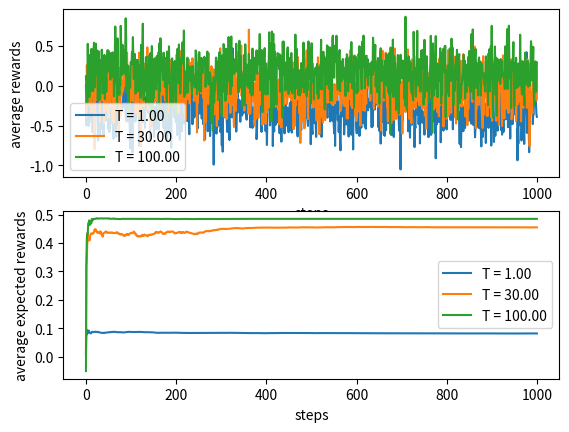

Recreate this plot in Python.
import time
from matplotlib.pyplot import xlabel 
import numpy as np
import matplotlib.pylab as plt
import random
import argparse

class TenArmedTestbed:
    def __init__(self):
        self.num_k = 10 # 10-armed bandits
        self.num_runs = 20
        self.num_steps = 1000

    def ε_greedy(self, q_estimated, ε):
        """ when ε=0, it is greedy """
        p = np.random.uniform(0, 1)
        if (p < ε):
            a = np.random.choice(range(self.num_k))
        else:
            a = np.argmax(np.array(q_estimated))
        # get expected reward
        # NOTE: this expected reward is the ground truth approximation of the reward bandit received
        expected_r =  (1-ε)*self.q_true[np.argmax(q_estimated)]  + ε*np.mean(self.q_true)
        return a, expected_r
    
    def UCB_actionSelection(self, q_estimated, c, t, N_a):
        a = np.argmax(q_estimated + c*np.sqrt(np.log(t+1)/(N_a+1e-9)))  
        expected_r =  self.q_true[a]
        return a, expected_r
    
    def Boltzmann_exploration(self, q_estimated, T):
        """T: temperature"""
        P = np.zeros(self.num_k)
        sum = 0
        for a in range(self.num_k):
            sum += np.exp(q_estimated[a]*T)
        for a in range(self.num_k):
            P[a] = np.exp(q_estimated[a]*T)/sum
        a = np.random.choice(self.num_k, 1, p=P)[0]
        expected_r = 0
        for a in range(self.num_k):
            expected_r += P[a]*self.q_true[a]
        return a, expected_r

    # TODO: fix some numeric issues
    # FIXME: buggy implementation  
    def gradient_method(self, α, action_selection, r, R_thisRun, t):
        H = np.ones(self.num_k)
        π = [0]*self.num_k
        for a in range(self.num_k):
            π[a] = np.exp(H[a]) / np.sum(H)
        a = random.choices(range(self.num_k), π)[0]
        if t <= 1:
            r_ave = 0
        else:
            R_prevRun = R_thisRun
            R_prevRun.pop()
            r_ave = sum(R_prevRun)/(t-1)
        if action_selection == "gradient_baseline":
            H = H - α*(r - r_ave) * np.array(π)
            H[a] = H[a] + α*(r - r_ave) * (1 - π[a])
        if action_selection == "gradient_noBaseline":
            H = H - α * r * np.array(π)
            H[a] = H[a] + α * r * (1 - π[a])

    def run_bandits(self, update_method, action_selection, init_method):
        """ 
        update_method: "sample_average", "incremental"
        action_selection[0] dentotes names: "ε_greedy", "UCB", "Boltzmann", "gradient_baseline", "gradient_noBaseline"
        action_selection[0] dentotes parameters: ε,       c,    temperature,    ...,                 ...
        init_method[0] denotes name: "optimistic", "realistic"
        init_method[1] denotes value: some specific value, none (0 by default)
        """
        R_allRun = []
        expected_R_allRun = []
        ifOptimalAction_allRun = []

        ## start each run
        for run in range(self.num_runs):
            ## initialization
            self.q_true = np.random.normal(0, 1, self.num_k)
            # init of estimation Q
            if init_method[0] == "realistic":
                q_estimated = np.zeros(self.num_k)
            elif init_method[0] == "optimistic":
                mul = init_method[1]
                q_estimated = mul * np.ones(self.num_k)
            N_a = np.zeros(self.num_k)
            r_sum = np.zeros(self.num_k)
            R_thisRun = []
            expected_R_thisRun = []
            ifOptimalAction = []

            ## each time step
            for t in range(self.num_steps):
                # get action
                if action_selection[0] == "ε_greedy":
                    ε = action_selection[1]
                    a, expected_r = self.ε_greedy(q_estimated, ε)
                elif action_selection[0] == "UCB":
                    c = action_selection[1]
                    a, expected_r = self.UCB_actionSelection(q_estimated, c, t, N_a)
                elif action_selection[0] == "Boltzmann":
                    T = action_selection[1]
                    a, expected_r = self.Boltzmann_exploration(q_estimated, T)
                elif action_selection == "gradient_baseline" or action_selection == "gradient_noBaseline":
                    raise(NotImplemented)
                expected_R_thisRun.append(expected_r)
                # get rewards
                r = np.random.normal(self.q_true[a], 1)
                R_thisRun.append(r)
                N_a[a] += 1                    
                # q estimation updating method
                if update_method == "sample_average":
                    r_sum[a] += r
                    if N_a[a] == 0:
                        q_estimated[a] = 0
                    else:
                        q_estimated[a] = r_sum[a]/N_a[a]
                elif update_method == "incremental":
                    if N_a[a] == 0:
                        q_estimated[a] = 0
                    else:
                        q_estimated[a] = q_estimated[a] + (r - q_estimated[a])/N_a[a]
                # see how good the policy is, in terms of picking optimal action
                a_optimal = np.argmax(self.q_true)
                ifOptimalAction.append(a_optimal == a)

            # some results to show
            R_allRun.append(R_thisRun)
            expected_R_allRun.append(expected_R_thisRun)
            ifOptimalAction_allRun.append(ifOptimalAction)

        ## get final average reward, final average expected reward, percentage of optimal action
        self.R_allRun_ave_np = np.sum(np.array(R_allRun) , axis=0)/self.num_runs  
        self.expected_R_allRun_ave_np = np.sum(np.array(expected_R_allRun) , axis=0)/self.num_runs  
        self.OptimalAction_percentage = (np.sum(np.array(ifOptimalAction_allRun), axis=0)/self.num_runs) * 100 


    def test_ε_greedy(self):
        """ get the results shown in section 2.3, figure 2.2"""
        ε_list = [0, 0.01, 0.1]
        init_method = ["realistic"]
        for ε in ε_list:
            action_section = ["ε_greedy", ε]
            self.run_bandits("incremental", action_section, init_method)
            # plot fig. 2.2
            plt.subplot(2,1,1)
            plt.plot(self.R_allRun_ave_np, label=("ε = %.2f" %ε))
            plt.xlabel("steps")
            plt.ylabel("average rewards")
            plt.legend()
            plt.subplot(2,1,2)
            plt.plot(self.OptimalAction_percentage, label=("ε = %.2f" %ε))
            plt.xlabel("steps")
            plt.ylabel("% Optimal action")
            plt.legend()
        plt.show()
    
    def test_expectedRewards(self, test_actionSelection_algo):
        if test_actionSelection_algo == "ε_greedy":
            ε_list = [0, 0.1, 1.0]
            init_method = ["realistic"]
            for ε in ε_list:
                action_section = ["ε_greedy", ε]
                self.run_bandits("incremental", action_section, init_method)
                # plot fig. 2.2
                plt.subplot(2,1,1)
                plt.plot(self.R_allRun_ave_np, label=("ε = %.2f" %ε))
                plt.xlabel("steps")
                plt.ylabel("average rewards")
                plt.legend()
                plt.subplot(2,1,2)
                plt.plot(self.expected_R_allRun_ave_np, label=("ε = %.2f" %ε))
                plt.xlabel("steps")
                plt.ylabel("average expected rewards")
                plt.legend()
            plt.show()

        if test_actionSelection_algo == "UCB":
            c_list = [0, 2, 5]
            init_method = ["realistic"]
            for c in c_list:
                action_section = ["UCB", c]
                self.run_bandits("incremental", action_section, init_method)
                # plot fig. 2.2
                plt.subplot(2,1,1)
                plt.plot(self.R_allRun_ave_np, label=("c = %.2f" %c))
                plt.xlabel("steps")
                plt.ylabel("average rewards")
                plt.legend()
                plt.subplot(2,1,2)
                plt.plot(self.expected_R_allRun_ave_np, label=("c = %.2f" %c))
                plt.xlabel("steps")
                plt.ylabel("average expected rewards")
                plt.legend()
            plt.show()
        
        if test_actionSelection_algo == "Boltzmann":
            T_list = [1, 30, 100]
            init_method = ["realistic"]
            for T in T_list:
                action_section = ["Boltzmann", T]
                self.run_bandits("incremental", action_section, init_method)
                # plot fig. 2.2
                plt.subplot(2,1,1)
                plt.plot(self.R_allRun_ave_np, label=("T = %.2f" %T))
                plt.xlabel("steps")
                plt.ylabel("average rewards")
                plt.legend()
                plt.subplot(2,1,2)
                plt.plot(self.expected_R_allRun_ave_np, label=("T = %.2f" %T))
                plt.xlabel("steps")
                plt.ylabel("average expected rewards")
                plt.legend()
            plt.show()

    def compare_incrementalUpdate(self):
        """ section 2.4 """
        update_methods = ["sample_average", "incremental"]
        action_section = ["ε_greedy", 0.1]
        init_method = ["realistic"]
        for update_method in update_methods:
            begin_time = time.time()
            self.run_bandits("incremental", action_section, init_method)
            end_time = time.time()
            time_used = end_time - begin_time
            print("Running time of update method %s is %f" %(update_method, time_used))

    def test_optimisticInitialValues(self):
        """ section 2.6, figure 2.3 """
        init_methods = [["optimistic", 1.0], ["realistic"]]
        ε_list = [0.0, 0.1]
        for i in range(len(init_methods)):
            self.run_bandits(ε_list[i], "sample_average", "ε_greedy", init_methods[i])
            plt.plot(self.OptimalAction_percentage, label=("%s, ε = %.2f" %(init_methods[i], ε_list[i])))
            plt.xlabel("steps")
            plt.ylabel("% Optimal action")
            plt.legend()
        plt.show()

    def test_UCB(self):
        """ section 2.7, figure 2.4 """
        action_selections = [["ε_greedy", 0.1], ["UCB", 2.0]]
        init_method = ["realistic"]
        for action_selection in action_selections:
            self.run_bandits("sample_average", action_selection, init_method)
            plt.plot(self.R_allRun_ave_np, label=("%s" %action_selection))
            plt.xlabel("steps")
            plt.ylabel("% Optimal action")
            plt.legend()
        plt.show()

    def test_gradientBandits(self):
        α_list = [0.1, 0.4]
        action_selections = ["gradient_baseline", "gradient_noBaseline"]
        for action_selection in action_selections:
            for α in α_list:
                self.run_bandits(0.1, "sample_average", action_selection, α, "realistic")
                plt.plot(self.OptimalAction_percentage, label=("%s, %s" %(action_selection, α)))
                plt.xlabel("steps")
                plt.ylabel("% Optimal action")
                plt.legend()
        plt.show()


if __name__ == "__main__":
    # TenArmedTestbed().test_ε_greedy()
    TenArmedTestbed().test_expectedRewards("Boltzmann") # "ε_greedy", "UCB", "Boltzmann"
    # TenArmedTestbed().compare_incrementalUpdate()
    # TenArmedTestbed().test_optimisticInitialValues()
    # TenArmedTestbed().test_UCB()
    # TenArmedTestbed().test_gradientBandits()
